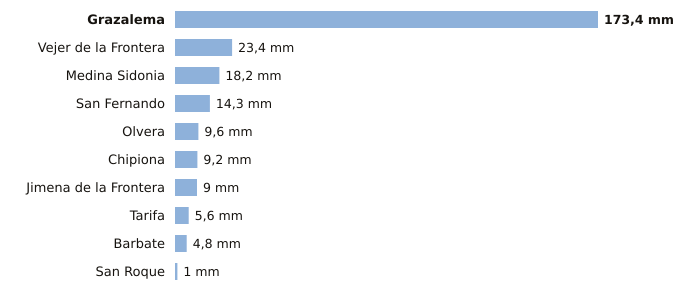

The table this chart was drawn from, first rows:
estacion, provincia, indicativo, mm_6_dias_anteriores, mm_hoy, mm_7_dias, horas_de_hoy
Grazalema, Cádiz, 5911X, 173.4, 0.0, 173.4, 3
Vejer de la Frontera, Cádiz, 5995B, 23.4, 0.0, 23.4, 3
Medina Sidonia, Cádiz, 5983X, 18.2, 0.0, 18.2, 2
San Fernando, Cádiz, 5972Y, 14.3, 0.0, 14.3, 3
Olvera, Cádiz, 5919X, 9.6, 0.0, 9.6, 2
Chipiona, Cádiz, 5906X, 9.2, 0.0, 9.2, 2
Jimena de la Frontera, Cádiz, 6042I, 9.0, 0.0, 9.0, 2
Tarifa, Cádiz, 6001, 5.6, 0.0, 5.6, 3
Barbate, Cádiz, 5996B, 4.8, 0.0, 4.8, 2
San Roque, Cádiz, 6056X, 1.0, 0.0, 1.0, 2
